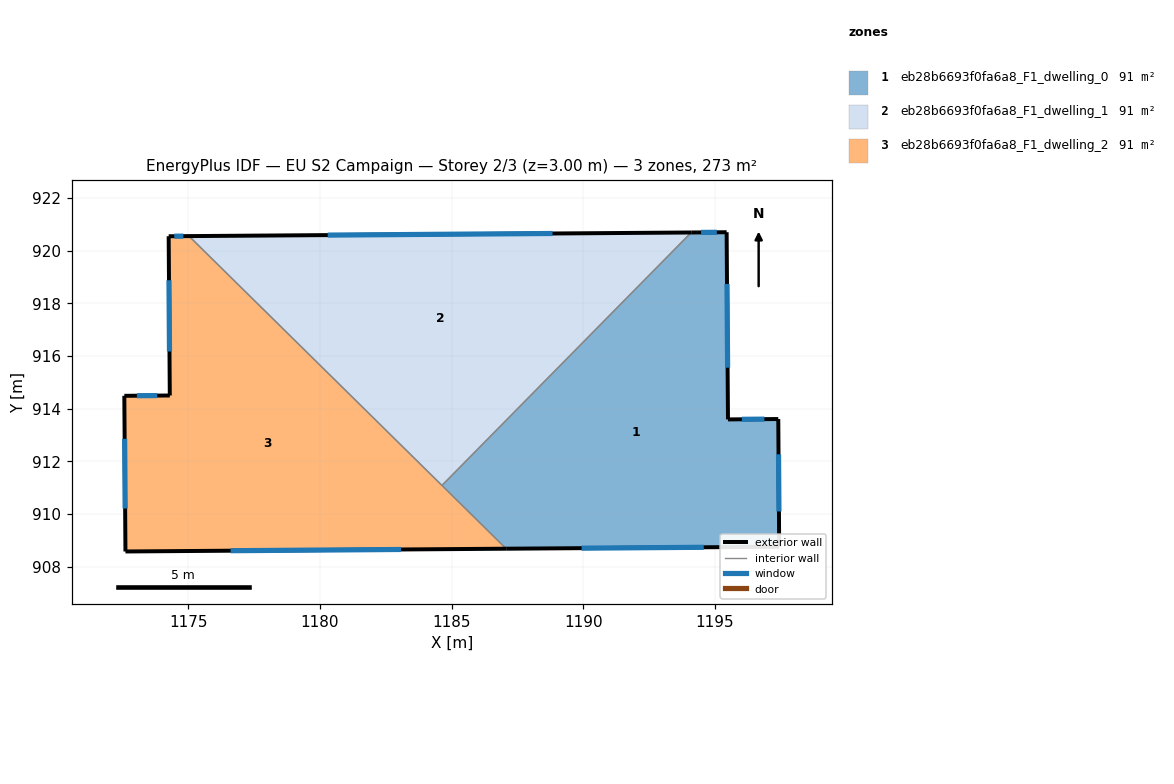
=== STOREY PLAN SPEC (per zone: floor XY polygon, exterior-wall plan segments, windows/doors) ===
zone 1: eb28b6693f0fa6a8_F1_dwelling_0  (90.9 m²)
  floor: (1195.44, 920.71) (1195.49, 913.60) (1197.40, 913.61) (1197.44, 908.76) (1187.07, 908.69) (1184.63, 911.09) (1194.10, 920.70)
  exterior wall: (1197.40, 913.61) – (1195.49, 913.60)  [1.9 m]
    window: (1196.87, 913.61) – (1196.02, 913.60)  [1.1 m²]
  exterior wall: (1197.44, 908.76) – (1197.40, 913.61)  [4.8 m]
    window: (1197.43, 910.10) – (1197.41, 912.27)  [2.9 m²]
  exterior wall: (1187.07, 908.69) – (1197.44, 908.76)  [10.4 m]
    window: (1189.93, 908.71) – (1194.57, 908.74)  [6.2 m²]
  exterior wall: (1195.44, 920.71) – (1194.10, 920.70)  [1.3 m]
    window: (1195.07, 920.70) – (1194.47, 920.70)  [0.8 m²]
  exterior wall: (1195.49, 913.60) – (1195.44, 920.71)  [7.1 m]
    window: (1195.48, 915.56) – (1195.46, 918.74)  [4.3 m²]
  interior walls: 2
zone 2: eb28b6693f0fa6a8_F1_dwelling_1  (90.9 m²)
  floor: (1194.10, 920.70) (1184.63, 911.09) (1175.02, 920.56)
  exterior wall: (1194.10, 920.70) – (1175.03, 920.56)  [19.1 m]
    window: (1188.83, 920.66) – (1180.29, 920.60)  [11.5 m²]
  interior walls: 2
zone 3: eb28b6693f0fa6a8_F1_dwelling_2  (90.9 m²)
  floor: (1187.07, 908.69) (1172.61, 908.58) (1172.57, 914.49) (1174.30, 914.50) (1174.25, 920.55) (1175.02, 920.56)
  exterior wall: (1174.25, 920.55) – (1174.30, 914.50)  [6.0 m]
    window: (1174.26, 918.88) – (1174.28, 916.18)  [3.6 m²]
  exterior wall: (1175.03, 920.56) – (1174.25, 920.55)  [0.8 m]
    window: (1174.81, 920.56) – (1174.47, 920.55)  [0.5 m²]
  exterior wall: (1172.61, 908.58) – (1187.07, 908.69)  [14.5 m]
    window: (1176.60, 908.61) – (1183.08, 908.66)  [8.7 m²]
  exterior wall: (1172.57, 914.49) – (1172.61, 908.58)  [5.9 m]
    window: (1172.58, 912.86) – (1172.60, 910.21)  [3.6 m²]
  exterior wall: (1174.30, 914.50) – (1172.57, 914.49)  [1.7 m]
    window: (1173.82, 914.50) – (1173.05, 914.50)  [1.0 m²]
  interior walls: 2

=== DERIVED (storey summary) ===
Building: EU S2 Campaign
Storey: 2 of 3  (floor level z = 3.00 m)
Storey gross floor area: 272.8 m²
Zones on this storey: 3
  - eb28b6693f0fa6a8_F1_dwelling_0: floor 90.9 m²; exterior wall 25.6 m (76.7 m²); 5 window(s) 15.4 m²; WWR 20.0%
  - eb28b6693f0fa6a8_F1_dwelling_1: floor 90.9 m²; exterior wall 19.1 m (57.2 m²); 1 window(s) 11.5 m²; WWR 20.0%
  - eb28b6693f0fa6a8_F1_dwelling_2: floor 90.9 m²; exterior wall 28.9 m (86.7 m²); 5 window(s) 17.4 m²; WWR 20.0%
Zone adjacency (shared interzone walls):
  - eb28b6693f0fa6a8_F1_dwelling_0 ↔ eb28b6693f0fa6a8_F1_dwelling_1
  - eb28b6693f0fa6a8_F1_dwelling_0 ↔ eb28b6693f0fa6a8_F1_dwelling_2
  - eb28b6693f0fa6a8_F1_dwelling_1 ↔ eb28b6693f0fa6a8_F1_dwelling_2